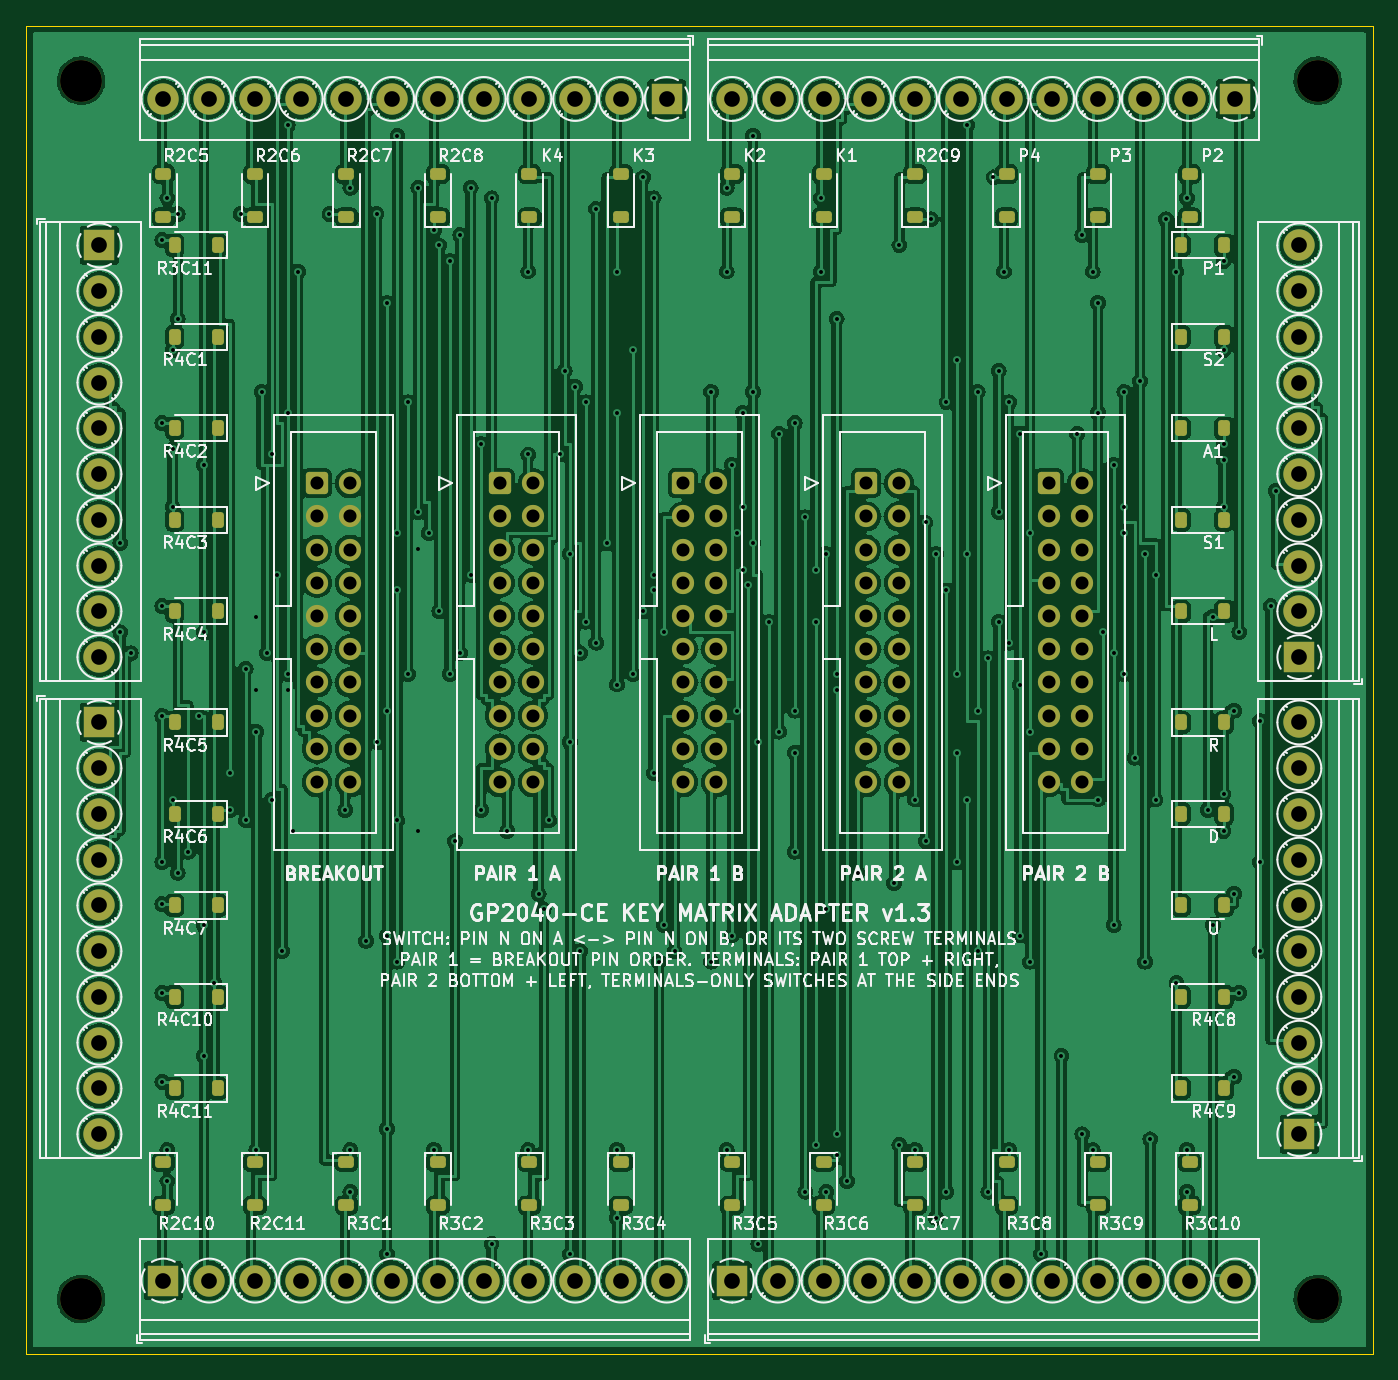
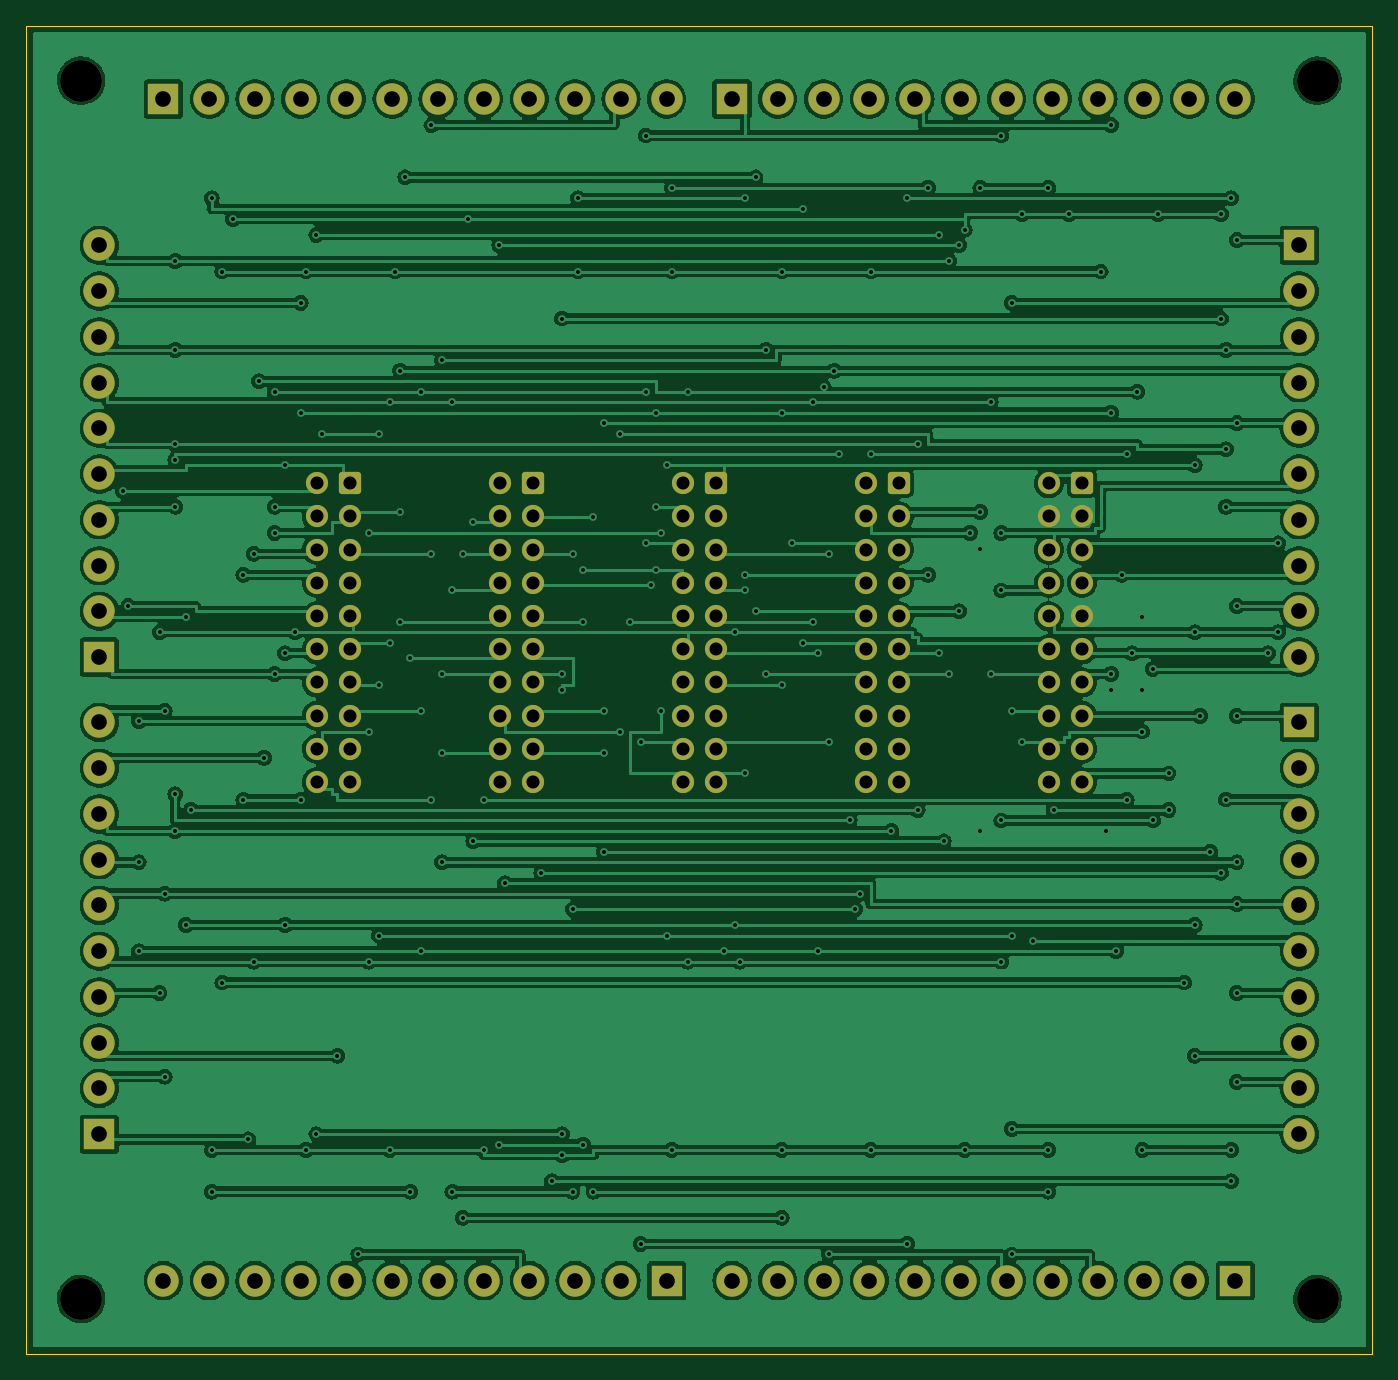
Circuit board: 10 layer files. Board 103.0 x 101.6 mm.
- bottom_copper: keymatrix-adapter-B_Cu.gbl (295022 bytes)
- bottom_mask: keymatrix-adapter-B_Mask.gbs (6226 bytes)
- paste: keymatrix-adapter-B_Paste.gbp (488 bytes)
- bottom_silk: keymatrix-adapter-B_Silkscreen.gbo (489 bytes)
- outline: keymatrix-adapter-Edge_Cuts.gm1 (658 bytes)
- top_copper: keymatrix-adapter-F_Cu.gtl (427063 bytes)
- top_mask: keymatrix-adapter-F_Mask.gts (9726 bytes)
- paste: keymatrix-adapter-F_Paste.gtp (4498 bytes)
- top_silk: keymatrix-adapter-F_Silkscreen.gto (191184 bytes)
- drill: keymatrix-adapter.drl (6058 bytes)

=== bottom_copper: keymatrix-adapter-B_Cu.gbl (295022 bytes, source omitted) ===
=== bottom_mask: keymatrix-adapter-B_Mask.gbs ===
%TF.GenerationSoftware,KiCad,Pcbnew,7.0.11+dfsg-1build4*%
%TF.CreationDate,2026-11-04T05:45:08+00:00*%
%TF.ProjectId,keymatrix-adapter,6b65796d-6174-4726-9978-2d6164617074,rev?*%
%TF.SameCoordinates,Original*%
%TF.FileFunction,Soldermask,Bot*%
%TF.FilePolarity,Negative*%
%FSLAX46Y46*%
G04 Gerber Fmt 4.6, Leading zero omitted, Abs format (unit mm)*
G04 Created by KiCad (PCBNEW 7.0.11+dfsg-1build4) date 2026-11-04 05:45:08*
%MOMM*%
%LPD*%
G01*
G04 APERTURE LIST*
G04 Aperture macros list*
%AMRoundRect*
0 Rectangle with rounded corners*
0 $1 Rounding radius*
0 $2 $3 $4 $5 $6 $7 $8 $9 X,Y pos of 4 corners*
0 Add a 4 corners polygon primitive as box body*
4,1,4,$2,$3,$4,$5,$6,$7,$8,$9,$2,$3,0*
0 Add four circle primitives for the rounded corners*
1,1,$1+$1,$2,$3*
1,1,$1+$1,$4,$5*
1,1,$1+$1,$6,$7*
1,1,$1+$1,$8,$9*
0 Add four rect primitives between the rounded corners*
20,1,$1+$1,$2,$3,$4,$5,0*
20,1,$1+$1,$4,$5,$6,$7,0*
20,1,$1+$1,$6,$7,$8,$9,0*
20,1,$1+$1,$8,$9,$2,$3,0*%
G04 Aperture macros list end*
%ADD10C,3.200000*%
%ADD11R,2.400000X2.400000*%
%ADD12C,2.400000*%
%ADD13RoundRect,0.250000X-0.600000X-0.600000X0.600000X-0.600000X0.600000X0.600000X-0.600000X0.600000X0*%
%ADD14C,1.700000*%
G04 APERTURE END LIST*
D10*
%TO.C,H3*%
X98800000Y-4200000D03*
%TD*%
%TO.C,H4*%
X98800000Y-97399999D03*
%TD*%
D11*
%TO.C,J12*%
X5600000Y-16800000D03*
D12*
X5600000Y-20300000D03*
X5600000Y-23800000D03*
X5600000Y-27300000D03*
X5600000Y-30800000D03*
X5600000Y-34300000D03*
X5600000Y-37800000D03*
X5600000Y-41300000D03*
X5600000Y-44800000D03*
X5600000Y-48300000D03*
%TD*%
D13*
%TO.C,J2*%
X36230000Y-35000000D03*
D14*
X38770000Y-35000000D03*
X36230000Y-37540000D03*
X38770000Y-37540000D03*
X36230000Y-40080000D03*
X38770000Y-40080000D03*
X36230000Y-42620000D03*
X38770000Y-42620000D03*
X36230000Y-45160000D03*
X38770000Y-45160000D03*
X36230000Y-47700000D03*
X38770000Y-47700000D03*
X36230000Y-50240000D03*
X38770000Y-50240000D03*
X36230000Y-52780000D03*
X38770000Y-52780000D03*
X36230000Y-55320000D03*
X38770000Y-55320000D03*
X36230000Y-57860000D03*
X38770000Y-57860000D03*
%TD*%
D11*
%TO.C,J10*%
X10500000Y-96000000D03*
D12*
X14000000Y-96000000D03*
X17500000Y-96000000D03*
X21000000Y-96000000D03*
X24500000Y-96000000D03*
X28000000Y-96000000D03*
X31500000Y-96000000D03*
X35000000Y-96000000D03*
X38500000Y-96000000D03*
X42000000Y-96000000D03*
X45500000Y-96000000D03*
X49000000Y-96000000D03*
%TD*%
D11*
%TO.C,J6*%
X49000000Y-5600000D03*
D12*
X45500000Y-5600000D03*
X42000000Y-5600000D03*
X38500000Y-5600000D03*
X35000000Y-5600000D03*
X31500000Y-5600000D03*
X28000000Y-5600000D03*
X24500000Y-5600000D03*
X21000000Y-5600000D03*
X17500000Y-5600000D03*
X14000000Y-5600000D03*
X10500000Y-5600000D03*
%TD*%
D10*
%TO.C,H1*%
X4200000Y-4200000D03*
%TD*%
D13*
%TO.C,J5*%
X78230000Y-35000000D03*
D14*
X80770000Y-35000000D03*
X78230000Y-37540000D03*
X80770000Y-37540000D03*
X78230000Y-40080000D03*
X80770000Y-40080000D03*
X78230000Y-42620000D03*
X80770000Y-42620000D03*
X78230000Y-45160000D03*
X80770000Y-45160000D03*
X78230000Y-47700000D03*
X80770000Y-47700000D03*
X78230000Y-50240000D03*
X80770000Y-50240000D03*
X78230000Y-52780000D03*
X80770000Y-52780000D03*
X78230000Y-55320000D03*
X80770000Y-55320000D03*
X78230000Y-57860000D03*
X80770000Y-57860000D03*
%TD*%
D13*
%TO.C,J3*%
X50230000Y-35000000D03*
D14*
X52770000Y-35000000D03*
X50230000Y-37540000D03*
X52770000Y-37540000D03*
X50230000Y-40080000D03*
X52770000Y-40080000D03*
X50230000Y-42620000D03*
X52770000Y-42620000D03*
X50230000Y-45160000D03*
X52770000Y-45160000D03*
X50230000Y-47700000D03*
X52770000Y-47700000D03*
X50230000Y-50240000D03*
X52770000Y-50240000D03*
X50230000Y-52780000D03*
X52770000Y-52780000D03*
X50230000Y-55320000D03*
X52770000Y-55320000D03*
X50230000Y-57860000D03*
X52770000Y-57860000D03*
%TD*%
D11*
%TO.C,J8*%
X97400000Y-48300000D03*
D12*
X97400000Y-44800000D03*
X97400000Y-41300000D03*
X97400000Y-37800000D03*
X97400000Y-34300000D03*
X97400000Y-30800000D03*
X97400000Y-27300000D03*
X97400000Y-23800000D03*
X97400000Y-20300000D03*
X97400000Y-16800000D03*
%TD*%
D13*
%TO.C,J1*%
X22230000Y-35000000D03*
D14*
X24770000Y-35000000D03*
X22230000Y-37540000D03*
X24770000Y-37540000D03*
X22230000Y-40080000D03*
X24770000Y-40080000D03*
X22230000Y-42620000D03*
X24770000Y-42620000D03*
X22230000Y-45160000D03*
X24770000Y-45160000D03*
X22230000Y-47700000D03*
X24770000Y-47700000D03*
X22230000Y-50240000D03*
X24770000Y-50240000D03*
X22230000Y-52780000D03*
X24770000Y-52780000D03*
X22230000Y-55320000D03*
X24770000Y-55320000D03*
X22230000Y-57860000D03*
X24770000Y-57860000D03*
%TD*%
D11*
%TO.C,J7*%
X92500000Y-5600000D03*
D12*
X89000000Y-5600000D03*
X85500000Y-5600000D03*
X82000000Y-5600000D03*
X78500000Y-5600000D03*
X75000000Y-5600000D03*
X71500000Y-5600000D03*
X68000000Y-5600000D03*
X64500000Y-5600000D03*
X61000000Y-5600000D03*
X57500000Y-5600000D03*
X54000000Y-5600000D03*
%TD*%
D11*
%TO.C,J9*%
X97400000Y-84800000D03*
D12*
X97400000Y-81300000D03*
X97400000Y-77800000D03*
X97400000Y-74300000D03*
X97400000Y-70800000D03*
X97400000Y-67300000D03*
X97400000Y-63800000D03*
X97400000Y-60300000D03*
X97400000Y-56800000D03*
X97400000Y-53300000D03*
%TD*%
D11*
%TO.C,J11*%
X54000000Y-96000000D03*
D12*
X57500000Y-96000000D03*
X61000000Y-96000000D03*
X64500000Y-96000000D03*
X68000000Y-96000000D03*
X71500000Y-96000000D03*
X75000000Y-96000000D03*
X78500000Y-96000000D03*
X82000000Y-96000000D03*
X85500000Y-96000000D03*
X89000000Y-96000000D03*
X92500000Y-96000000D03*
%TD*%
D11*
%TO.C,J13*%
X5600000Y-53300000D03*
D12*
X5600000Y-56800000D03*
X5600000Y-60300000D03*
X5600000Y-63800000D03*
X5600000Y-67300000D03*
X5600000Y-70800000D03*
X5600000Y-74300000D03*
X5600000Y-77800000D03*
X5600000Y-81300000D03*
X5600000Y-84800000D03*
%TD*%
D10*
%TO.C,H2*%
X4200000Y-97399999D03*
%TD*%
D13*
%TO.C,J4*%
X64230000Y-35000000D03*
D14*
X66770000Y-35000000D03*
X64230000Y-37540000D03*
X66770000Y-37540000D03*
X64230000Y-40080000D03*
X66770000Y-40080000D03*
X64230000Y-42620000D03*
X66770000Y-42620000D03*
X64230000Y-45160000D03*
X66770000Y-45160000D03*
X64230000Y-47700000D03*
X66770000Y-47700000D03*
X64230000Y-50240000D03*
X66770000Y-50240000D03*
X64230000Y-52780000D03*
X66770000Y-52780000D03*
X64230000Y-55320000D03*
X66770000Y-55320000D03*
X64230000Y-57860000D03*
X66770000Y-57860000D03*
%TD*%
M02*

=== paste: keymatrix-adapter-B_Paste.gbp ===
%TF.GenerationSoftware,KiCad,Pcbnew,7.0.11+dfsg-1build4*%
%TF.CreationDate,2026-11-04T05:45:08+00:00*%
%TF.ProjectId,keymatrix-adapter,6b65796d-6174-4726-9978-2d6164617074,rev?*%
%TF.SameCoordinates,Original*%
%TF.FileFunction,Paste,Bot*%
%TF.FilePolarity,Positive*%
%FSLAX46Y46*%
G04 Gerber Fmt 4.6, Leading zero omitted, Abs format (unit mm)*
G04 Created by KiCad (PCBNEW 7.0.11+dfsg-1build4) date 2026-11-04 05:45:08*
%MOMM*%
%LPD*%
G01*
G04 APERTURE LIST*
G04 APERTURE END LIST*
M02*

=== bottom_silk: keymatrix-adapter-B_Silkscreen.gbo ===
%TF.GenerationSoftware,KiCad,Pcbnew,7.0.11+dfsg-1build4*%
%TF.CreationDate,2026-11-04T05:45:08+00:00*%
%TF.ProjectId,keymatrix-adapter,6b65796d-6174-4726-9978-2d6164617074,rev?*%
%TF.SameCoordinates,Original*%
%TF.FileFunction,Legend,Bot*%
%TF.FilePolarity,Positive*%
%FSLAX46Y46*%
G04 Gerber Fmt 4.6, Leading zero omitted, Abs format (unit mm)*
G04 Created by KiCad (PCBNEW 7.0.11+dfsg-1build4) date 2026-11-04 05:45:08*
%MOMM*%
%LPD*%
G01*
G04 APERTURE LIST*
G04 APERTURE END LIST*
M02*

=== outline: keymatrix-adapter-Edge_Cuts.gm1 ===
%TF.GenerationSoftware,KiCad,Pcbnew,7.0.11+dfsg-1build4*%
%TF.CreationDate,2026-11-04T05:45:08+00:00*%
%TF.ProjectId,keymatrix-adapter,6b65796d-6174-4726-9978-2d6164617074,rev?*%
%TF.SameCoordinates,Original*%
%TF.FileFunction,Profile,NP*%
%FSLAX46Y46*%
G04 Gerber Fmt 4.6, Leading zero omitted, Abs format (unit mm)*
G04 Created by KiCad (PCBNEW 7.0.11+dfsg-1build4) date 2026-11-04 05:45:08*
%MOMM*%
%LPD*%
G01*
G04 APERTURE LIST*
%TA.AperFunction,Profile*%
%ADD10C,0.100000*%
%TD*%
G04 APERTURE END LIST*
D10*
X0Y-101600000D02*
X0Y0D01*
X0Y0D02*
X103000000Y0D01*
X103000000Y-101600000D02*
X0Y-101600000D01*
X103000000Y0D02*
X103000000Y-101600000D01*
M02*

=== top_copper: keymatrix-adapter-F_Cu.gtl (427063 bytes, source omitted) ===
=== top_mask: keymatrix-adapter-F_Mask.gts (9726 bytes, source omitted) ===
=== paste: keymatrix-adapter-F_Paste.gtp ===
%TF.GenerationSoftware,KiCad,Pcbnew,7.0.11+dfsg-1build4*%
%TF.CreationDate,2026-11-04T05:45:08+00:00*%
%TF.ProjectId,keymatrix-adapter,6b65796d-6174-4726-9978-2d6164617074,rev?*%
%TF.SameCoordinates,Original*%
%TF.FileFunction,Paste,Top*%
%TF.FilePolarity,Positive*%
%FSLAX46Y46*%
G04 Gerber Fmt 4.6, Leading zero omitted, Abs format (unit mm)*
G04 Created by KiCad (PCBNEW 7.0.11+dfsg-1build4) date 2026-11-04 05:45:08*
%MOMM*%
%LPD*%
G01*
G04 APERTURE LIST*
G04 Aperture macros list*
%AMRoundRect*
0 Rectangle with rounded corners*
0 $1 Rounding radius*
0 $2 $3 $4 $5 $6 $7 $8 $9 X,Y pos of 4 corners*
0 Add a 4 corners polygon primitive as box body*
4,1,4,$2,$3,$4,$5,$6,$7,$8,$9,$2,$3,0*
0 Add four circle primitives for the rounded corners*
1,1,$1+$1,$2,$3*
1,1,$1+$1,$4,$5*
1,1,$1+$1,$6,$7*
1,1,$1+$1,$8,$9*
0 Add four rect primitives between the rounded corners*
20,1,$1+$1,$2,$3,$4,$5,0*
20,1,$1+$1,$4,$5,$6,$7,0*
20,1,$1+$1,$6,$7,$8,$9,0*
20,1,$1+$1,$8,$9,$2,$3,0*%
G04 Aperture macros list end*
%ADD10RoundRect,0.225000X-0.225000X-0.375000X0.225000X-0.375000X0.225000X0.375000X-0.225000X0.375000X0*%
%ADD11RoundRect,0.225000X-0.375000X0.225000X-0.375000X-0.225000X0.375000X-0.225000X0.375000X0.225000X0*%
%ADD12RoundRect,0.225000X0.375000X-0.225000X0.375000X0.225000X-0.375000X0.225000X-0.375000X-0.225000X0*%
%ADD13RoundRect,0.225000X0.225000X0.375000X-0.225000X0.375000X-0.225000X-0.375000X0.225000X-0.375000X0*%
G04 APERTURE END LIST*
D10*
%TO.C,D41*%
X88350000Y-74300000D03*
X91650000Y-74300000D03*
%TD*%
D11*
%TO.C,D28*%
X61000000Y-86950000D03*
X61000000Y-90250000D03*
%TD*%
D10*
%TO.C,D8*%
X88350000Y-16800000D03*
X91650000Y-16800000D03*
%TD*%
D12*
%TO.C,D4*%
X61000000Y-14650000D03*
X61000000Y-11350000D03*
%TD*%
%TO.C,D18*%
X24500000Y-14650000D03*
X24500000Y-11350000D03*
%TD*%
%TO.C,D20*%
X68000000Y-14650000D03*
X68000000Y-11350000D03*
%TD*%
%TO.C,D7*%
X89000000Y-14650000D03*
X89000000Y-11350000D03*
%TD*%
%TO.C,D19*%
X31500000Y-14650000D03*
X31500000Y-11350000D03*
%TD*%
D11*
%TO.C,D31*%
X82000000Y-86950000D03*
X82000000Y-90250000D03*
%TD*%
%TO.C,D27*%
X54000000Y-86950000D03*
X54000000Y-90250000D03*
%TD*%
%TO.C,D26*%
X45500000Y-86950000D03*
X45500000Y-90250000D03*
%TD*%
%TO.C,D23*%
X24500000Y-86950000D03*
X24500000Y-90250000D03*
%TD*%
D10*
%TO.C,D11*%
X88350000Y-37800000D03*
X91650000Y-37800000D03*
%TD*%
D11*
%TO.C,D24*%
X31500000Y-86950000D03*
X31500000Y-90250000D03*
%TD*%
%TO.C,D29*%
X68000000Y-86950000D03*
X68000000Y-90250000D03*
%TD*%
D13*
%TO.C,D33*%
X14650000Y-16800000D03*
X11350000Y-16800000D03*
%TD*%
D10*
%TO.C,D15*%
X88350000Y-67300000D03*
X91650000Y-67300000D03*
%TD*%
D12*
%TO.C,D1*%
X38500000Y-14650000D03*
X38500000Y-11350000D03*
%TD*%
D13*
%TO.C,D37*%
X14650000Y-44800000D03*
X11350000Y-44800000D03*
%TD*%
%TO.C,D38*%
X14650000Y-53300000D03*
X11350000Y-53300000D03*
%TD*%
D11*
%TO.C,D22*%
X17500000Y-86950000D03*
X17500000Y-90250000D03*
%TD*%
%TO.C,D25*%
X38500000Y-86950000D03*
X38500000Y-90250000D03*
%TD*%
D10*
%TO.C,D12*%
X88350000Y-44800000D03*
X91650000Y-44800000D03*
%TD*%
D13*
%TO.C,D34*%
X14650000Y-23800000D03*
X11350000Y-23800000D03*
%TD*%
D11*
%TO.C,D32*%
X89000000Y-86950000D03*
X89000000Y-90250000D03*
%TD*%
D13*
%TO.C,D43*%
X14650000Y-74300000D03*
X11350000Y-74300000D03*
%TD*%
D12*
%TO.C,D16*%
X10500000Y-14650000D03*
X10500000Y-11350000D03*
%TD*%
D10*
%TO.C,D14*%
X88350000Y-60300000D03*
X91650000Y-60300000D03*
%TD*%
D12*
%TO.C,D17*%
X17500000Y-14650000D03*
X17500000Y-11350000D03*
%TD*%
D11*
%TO.C,D30*%
X75000000Y-86950000D03*
X75000000Y-90250000D03*
%TD*%
D13*
%TO.C,D35*%
X14650000Y-30800000D03*
X11350000Y-30800000D03*
%TD*%
%TO.C,D39*%
X14650000Y-60300000D03*
X11350000Y-60300000D03*
%TD*%
D12*
%TO.C,D6*%
X82000000Y-14650000D03*
X82000000Y-11350000D03*
%TD*%
%TO.C,D3*%
X54000000Y-14650000D03*
X54000000Y-11350000D03*
%TD*%
D13*
%TO.C,D36*%
X14650000Y-37800000D03*
X11350000Y-37800000D03*
%TD*%
D12*
%TO.C,D2*%
X45500000Y-14650000D03*
X45500000Y-11350000D03*
%TD*%
D13*
%TO.C,D44*%
X14650000Y-81300000D03*
X11350000Y-81300000D03*
%TD*%
D10*
%TO.C,D13*%
X88350000Y-53300000D03*
X91650000Y-53300000D03*
%TD*%
%TO.C,D9*%
X88350000Y-23800000D03*
X91650000Y-23800000D03*
%TD*%
%TO.C,D10*%
X88350000Y-30800000D03*
X91650000Y-30800000D03*
%TD*%
D12*
%TO.C,D5*%
X75000000Y-14650000D03*
X75000000Y-11350000D03*
%TD*%
D10*
%TO.C,D42*%
X88350000Y-81300000D03*
X91650000Y-81300000D03*
%TD*%
D13*
%TO.C,D40*%
X14650000Y-67300000D03*
X11350000Y-67300000D03*
%TD*%
D11*
%TO.C,D21*%
X10500000Y-86950000D03*
X10500000Y-90250000D03*
%TD*%
M02*

=== top_silk: keymatrix-adapter-F_Silkscreen.gto (191184 bytes, source omitted) ===
=== drill: keymatrix-adapter.drl (6058 bytes, source omitted) ===
